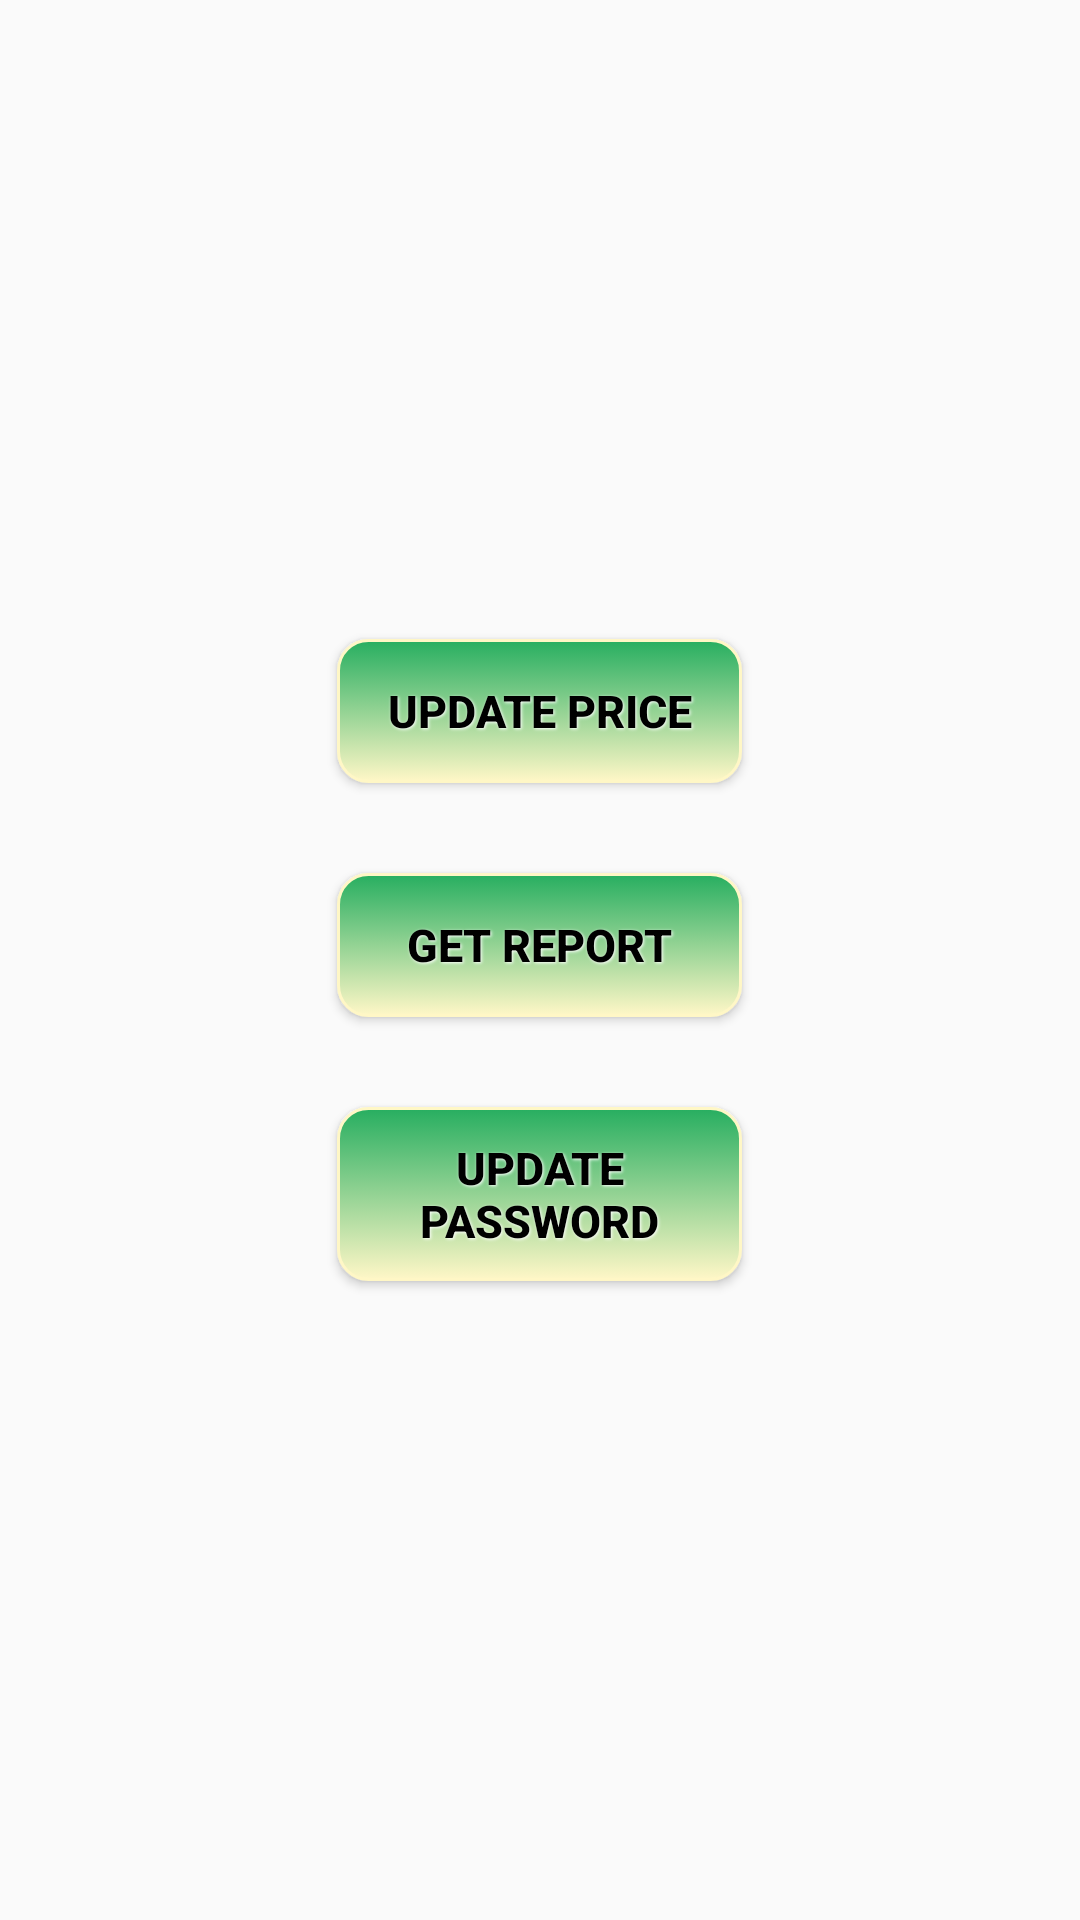

Produce the Android XML layout that renders to this screen, including the resource entries it uses.
<!-- AndroidManifest.xml: application theme AppTheme -->
<!-- res/layout/admin_ctrl.xml -->
<?xml version="1.0" encoding="utf-8"?>
<LinearLayout xmlns:android="http://schemas.android.com/apk/res/android"
              android:orientation="vertical"
              android:layout_gravity="center"
              android:gravity="center"
              android:layout_width="match_parent"
              android:layout_height="match_parent">
    <Button
        android:id="@+id/btn_up_rate"
        android:background="@drawable/redbtn"
        android:layout_width="wrap_content"
        android:width="135dp"
        android:layout_margin="15dp"
        android:layout_gravity="center"
        android:layout_height="wrap_content"
        style="@style/btn_style"
        android:text="@string/btn_up_lbl" />

    <Button
        android:id="@+id/btn_exit"
        android:layout_margin="15dp"
        android:background="@drawable/redbtn"
        android:layout_width="wrap_content"
        android:width="135dp"
        android:layout_gravity="center"
        android:layout_height="wrap_content"
        style="@style/btn_style"
        android:text="@string/exit_lbl" />
    <Button
        android:id="@+id/btn_upass"
        android:layout_margin="15dp"
        android:background="@drawable/redbtn"
        android:layout_width="wrap_content"
        android:width="135dp"
        android:layout_gravity="center"
        android:layout_height="wrap_content"
        style="@style/btn_style"
        android:text="Update password" />

</LinearLayout>
<!-- resources referenced by this layout -->
<resources>
  <!-- drawable redbtn (drawable-hdpi) -->
  <?xml version="1.0" encoding="utf-8"?>
  
  <selector xmlns:android="http://schemas.android.com/apk/res/android" >
      <item android:state_pressed="true">
          <shape>
              <solid android:color="#27ae60"/>
              <stroke android:width="1dp"
                  android:color="#27ae60"/>
              <corners android:radius="10dp"/>
              <padding android:left="10dp"
                  android:top="10dp"
                  android:right="10dp"
                  android:bottom="10dp"/>
          </shape>
      </item>
      <item>
          <shape >
              <gradient android:startColor="#27ae60"
                  android:endColor="#FFF7C7"
                  android:angle="270"/>
               <stroke android:width="1dp"
                  android:color="#FFF7C6"/>
              <corners android:radius="10dp"/>
              <padding android:left="10dp"
                  android:top="10dp"
                  android:right="10dp"
                  android:bottom="10dp"/>
          </shape>
  
      </item>
  
  </selector>
  <string name="btn_up_lbl">Update Price</string>
  <string name="exit_lbl">Get Report</string>
  <style name="btn_style">
          <item name="android:layout_width">fill_parent</item>
          <item name="android:layout_height">wrap_content</item>
          <item name="android:textColor">#000000</item>
      	<item name="android:gravity">center</item>
     		<item name="android:layout_margin">3dp</item>
          <item name="android:textSize">15sp</item>
      	<item name="android:textStyle">bold</item>
      	<item name="android:shadowColor">#FFFFFF</item>
      	<item name="android:shadowDx">1</item>
      	<item name="android:shadowDy">1</item>
      	<item name="android:shadowRadius">2</item>
      </style>
  <style name="AppTheme" parent="AppBaseTheme">
          
      </style>
  <style name="AppBaseTheme" parent="Theme.AppCompat.Light">
          
      </style>
</resources>
